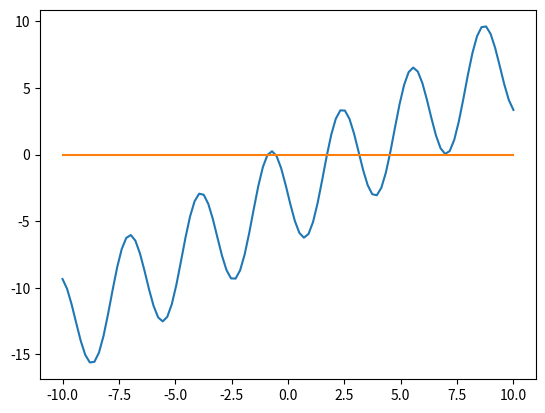

Write the Python code that produced this figure.
import numpy as np
import matplotlib.pyplot as plt

x = np.linspace(-10, 10, 100)
y = x - 4*np.sin(2*x) - 3
z = 0*x

plt.plot(x, y)
plt.plot(x, z)
plt.show()